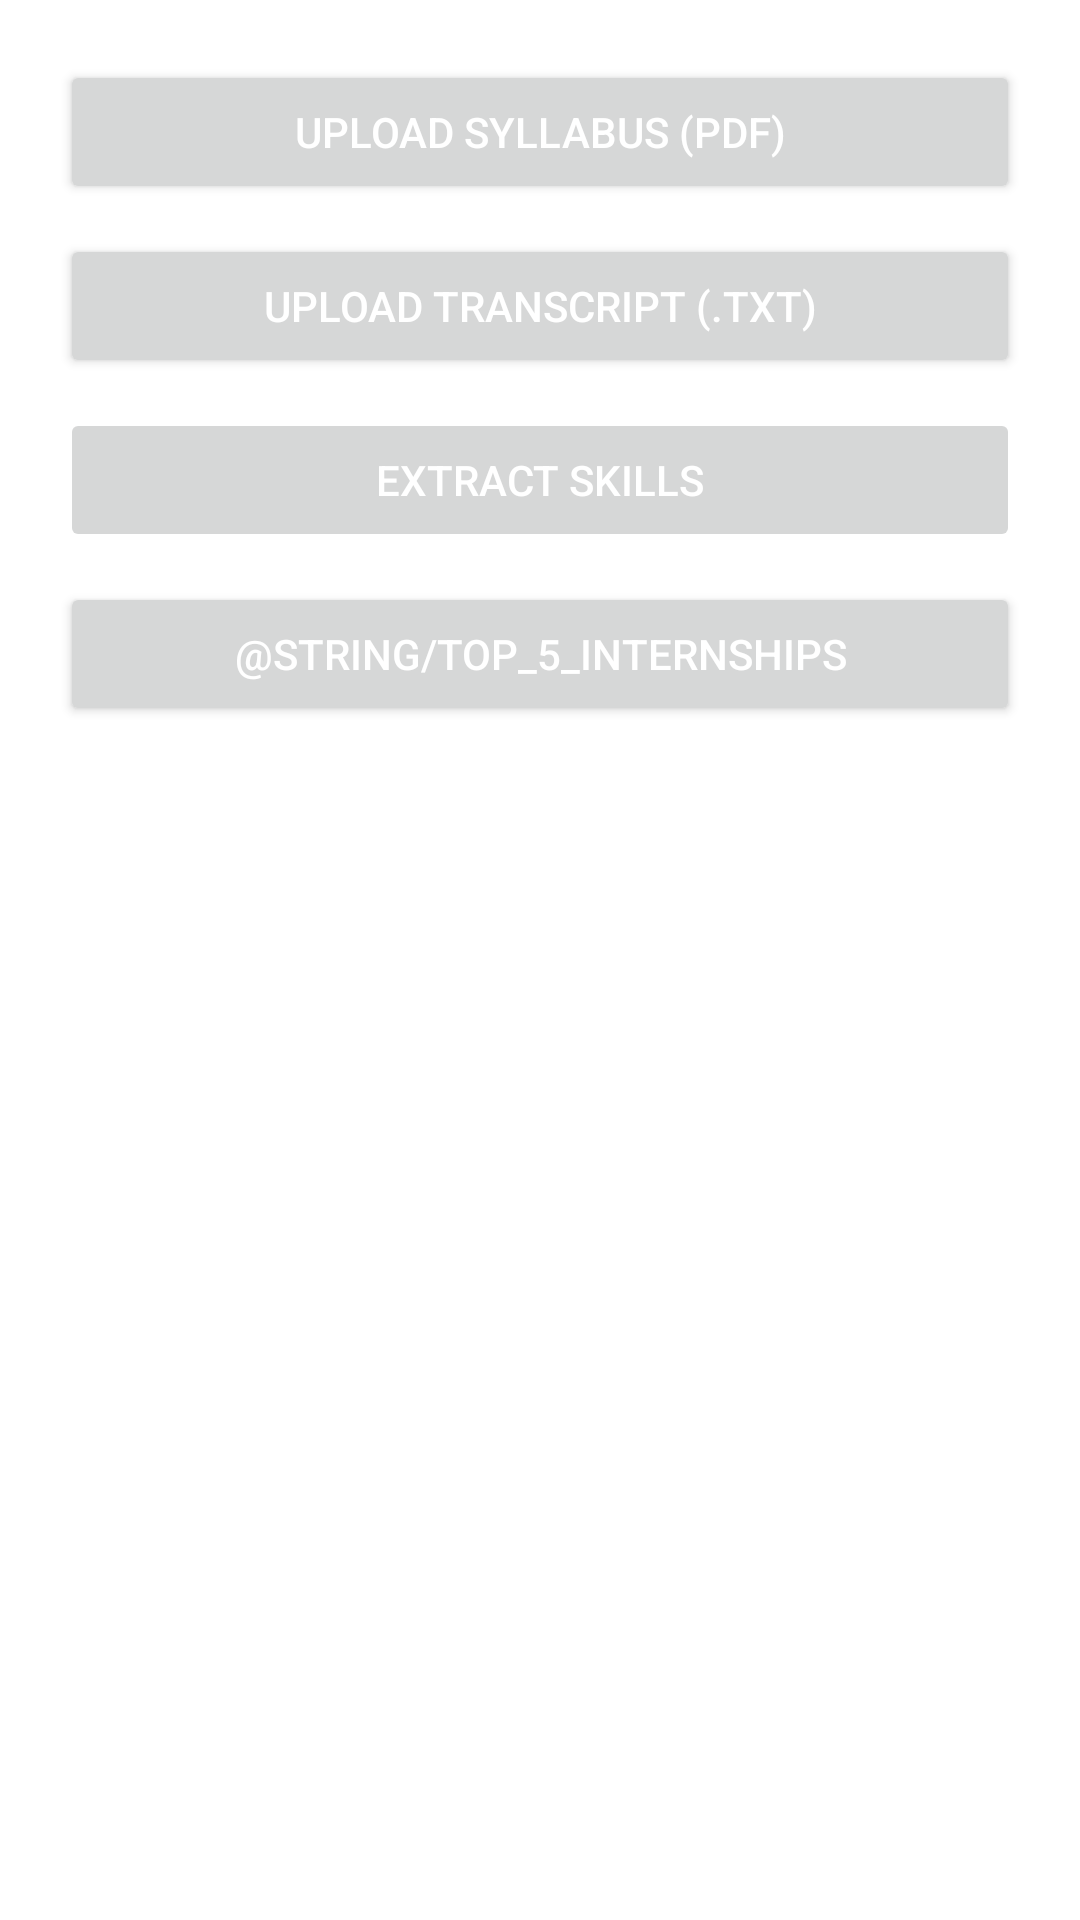

Here is an Android app screen rendered from its layout file. Give the layout XML and the strings, colors and styles it references.
<!-- AndroidManifest.xml: application theme Theme.Portin -->
<!-- res/layout/activity_skill.xml -->
<?xml version="1.0" encoding="utf-8"?>
<LinearLayout xmlns:android="http://schemas.android.com/apk/res/android"
    xmlns:app="http://schemas.android.com/apk/res-auto"
    android:layout_width="match_parent"
    android:layout_height="match_parent"
    android:orientation="vertical">

    
    <LinearLayout
        android:layout_width="match_parent"
        android:layout_height="0dp"
        android:orientation="vertical"
        android:layout_weight="1"
        android:padding="20dp">

        <Button
            android:id="@+id/btnUpload"
            android:text="@string/upload_syllabus_pdf"
            android:layout_width="match_parent"
            android:layout_height="wrap_content"
            android:textColor="@color/delete_btn_text"/>

        <Button
            android:id="@+id/btnTranscript"
            android:text="@string/upload_transcript_txt"
            android:layout_width="match_parent"
            android:layout_height="wrap_content"
            android:layout_marginTop="10dp"
            android:textColor="@color/delete_btn_text"/>


        <Button
            android:id="@+id/btnExtract"
            android:text="@string/extract_skills"
            android:enabled="false"
            android:layout_width="match_parent"
            android:layout_height="wrap_content"
            android:layout_marginTop="10dp"
            android:textColor="@color/delete_btn_text"/>
        <Button
            android:id="@+id/btnTop5"
            android:text="@string/top_5_internships"
            android:layout_width="match_parent"
            android:layout_height="wrap_content"
            android:layout_marginTop="10dp"
            android:textColor="@color/delete_btn_text"/>
        <ScrollView
            android:layout_width="match_parent"
            android:layout_height="0dp"
            android:layout_weight="1"
            android:layout_marginTop="20dp">

            <TableLayout
                android:id="@+id/tableSkills"
                android:layout_width="match_parent"
                android:layout_height="wrap_content"
                android:stretchColumns="1"/>
        </ScrollView>
    </LinearLayout>

    






</LinearLayout>
<!-- resources referenced by this layout -->
<resources>
  <color name="delete_btn_text">#FFFFFF</color>
  <color name="white">#FFFFFF</color>
  <string name="extract_skills">Extract Skills</string>
  <string name="upload_syllabus_pdf">Upload Syllabus (PDF)</string>
  <string name="upload_transcript_txt">Upload Transcript (.txt)</string>
  <style name="Theme.Portin" parent="Theme.MaterialComponents.DayNight.NoActionBar">
          
          <item name="colorPrimary">@color/rich_gold</item>
          <item name="colorPrimaryVariant">@color/soft_gold</item>
          <item name="colorOnPrimary">@color/white</item>
          
          <item name="colorSecondary">@color/soft_gold</item>
          <item name="colorOnSecondary">@color/dark_charcoal</item>
          
          <item name="android:statusBarColor">@color/rich_gold</item>
          <item name="android:windowLightStatusBar">true</item>
      </style>
  <color name="rich_gold">#B8860B</color>
  <color name="soft_gold">#D4AF37</color>
  <color name="dark_charcoal">#2C2C2C</color>
</resources>
